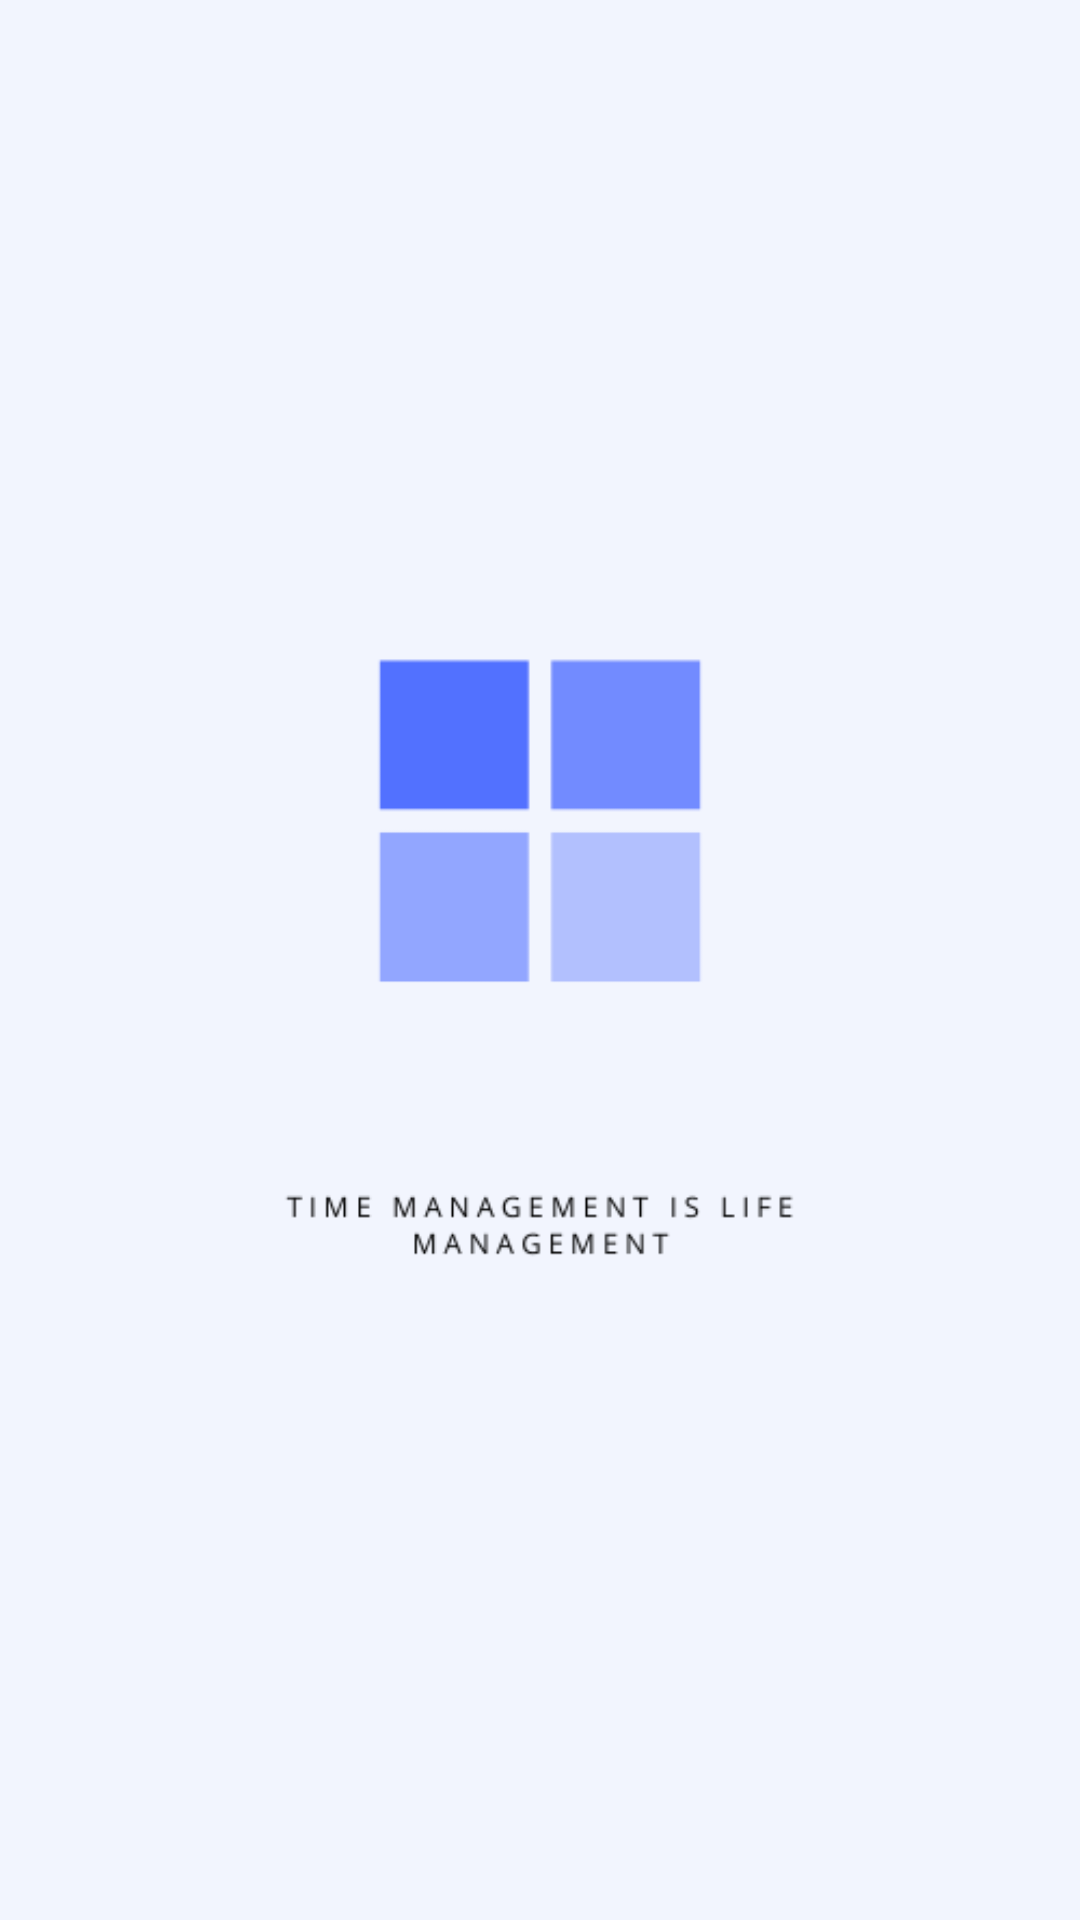

The Android layout XML behind this screen, and the referenced resources:
<!-- AndroidManifest.xml: application theme Theme.TaskMate -->
<!-- res/layout/activity_splash_screen.xml -->
<?xml version="1.0" encoding="utf-8"?>
<androidx.constraintlayout.widget.ConstraintLayout xmlns:android="http://schemas.android.com/apk/res/android"
    xmlns:app="http://schemas.android.com/apk/res-auto"
    xmlns:tools="http://schemas.android.com/tools"
    android:id="@+id/main"
    android:layout_width="match_parent"
    android:layout_height="match_parent"
    android:background="@color/app_background"
    tools:context=".SplashScreen">

    <ImageView
        android:layout_width="match_parent"
        android:layout_height="match_parent"
        android:src="@drawable/task_management_logo"
        app:layout_constraintBottom_toBottomOf="parent"
        app:layout_constraintEnd_toEndOf="parent"
        app:layout_constraintHorizontal_bias="0.5"
        app:layout_constraintStart_toStartOf="parent"
        app:layout_constraintTop_toTopOf="parent"
        app:layout_constraintVertical_bias="0.5" />

</androidx.constraintlayout.widget.ConstraintLayout>
<!-- resources referenced by this layout -->
<resources>
  <color name="app_background">#F2F5FE</color>
  <!-- drawable task_management_logo: png bitmap (drawable, 8272 bytes) -->
  <style name="Theme.TaskMate" parent="Base.Theme.TaskMate" />
  <style name="Base.Theme.TaskMate" parent="Theme.Material3.DayNight.NoActionBar">
          
          
      </style>
</resources>
